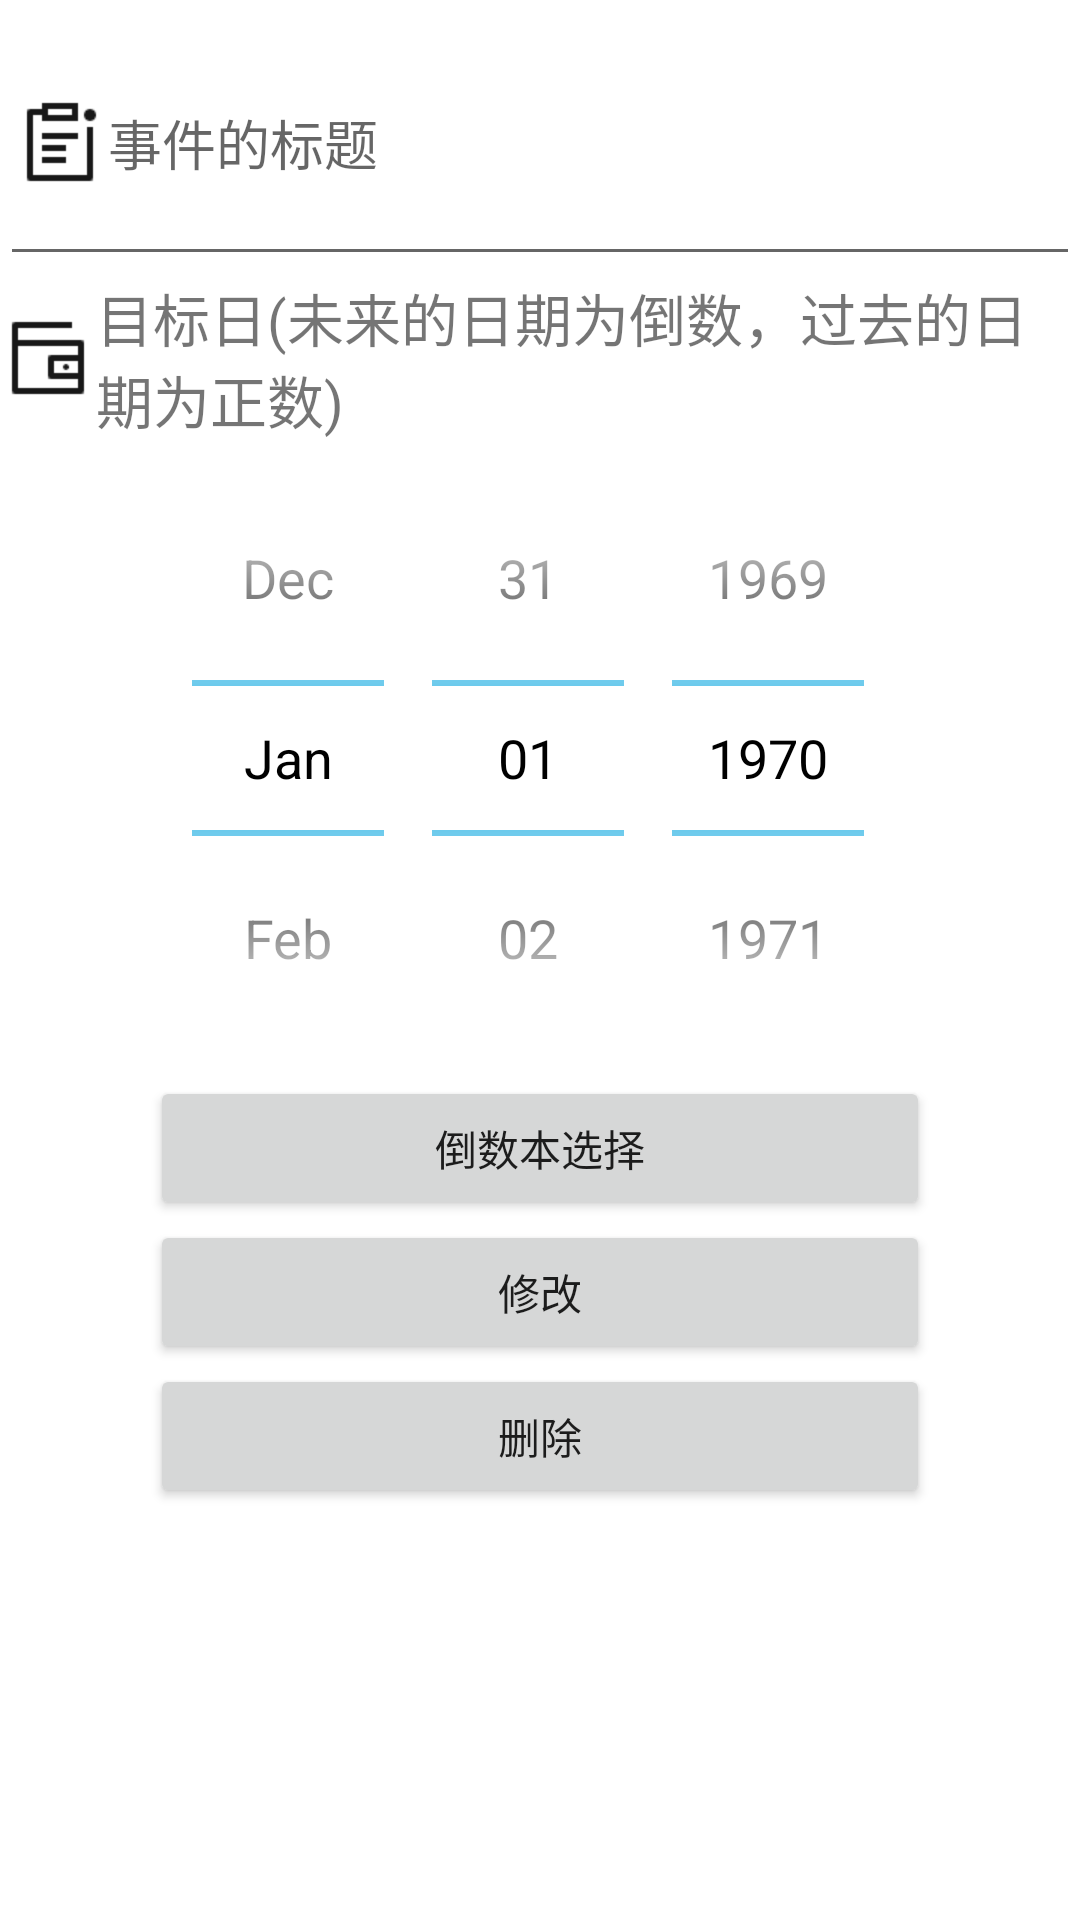

The Android layout XML behind this screen, and the referenced resources:
<!-- AndroidManifest.xml: application theme AppTheme -->
<!-- res/layout/amend_content_frag.xml -->
<?xml version="1.0" encoding="utf-8"?>
<LinearLayout xmlns:android="http://schemas.android.com/apk/res/android"
    xmlns:app="http://schemas.android.com/apk/res-auto"
    xmlns:tools="http://schemas.android.com/tools"
    android:layout_width="match_parent"
    android:layout_height="match_parent"
    android:orientation="vertical"
    android:background="#ffffff"
    tools:context=".otherActivity.countdownDayActivity.AmendContentActivity">
    
    <EditText
        android:id="@+id/amend_title"
        android:layout_width="match_parent"
        android:layout_height="92dp"
        android:drawableLeft="@mipmap/order_unread"
        tools:layout_editor_absoluteX="0dp"
        tools:layout_editor_absoluteY="5dp"
        android:hint="事件的标题">
    </EditText>

    <TextView
        android:id="@+id/textView2"
        android:drawableLeft="@mipmap/renew"
        android:layout_width="match_parent"
        android:layout_height="wrap_content"
        android:text="目标日(未来的日期为倒数，过去的日期为正数)"
        android:textSize="19dp"
        tools:ignore="MissingConstraints"
        tools:layout_editor_absoluteX="0dp"
        tools:layout_editor_absoluteY="282dp" />

    <DatePicker
        android:id="@+id/dataPicker2"
        android:theme="@android:style/Theme.Holo.Light.NoActionBar"
        android:layout_width="match_parent"
        android:layout_height="wrap_content"
        android:calendarViewShown="false">
    </DatePicker>

    <Button
        android:id="@+id/select_amend_button"
        android:text="倒数本选择"
        android:onClick="showSingleAlertDialog"
        android:layout_width="match_parent"
        android:layout_height="wrap_content"
        tools:ignore="OnClick"
        android:layout_marginLeft="50dp"
        android:layout_marginRight="50dp"/>

    <Button
        android:id="@+id/amend_button"
        android:layout_width="match_parent"
        android:layout_height="wrap_content"
        android:layout_centerHorizontal="true"
        android:layout_gravity="center"
        android:text="修改"
        android:layout_marginLeft="50dp"
        android:layout_marginRight="50dp"/>

    <Button
        android:id="@+id/delect_button"
        android:layout_width="match_parent"
        android:layout_height="wrap_content"
        android:layout_centerHorizontal="true"
        android:layout_gravity="center"
        android:text="删除"
        android:layout_marginLeft="50dp"
        android:layout_marginRight="50dp"/>
</LinearLayout>
<!-- resources referenced by this layout -->
<resources>
  <!-- mipmap order_unread: png bitmap (mipmap-xhdpi, 570 bytes) -->
  <!-- mipmap renew: png bitmap (mipmap-xhdpi, 491 bytes) -->
  <style name="AppTheme" parent="Theme.AppCompat.Light.DarkActionBar">
          
          <item name="colorPrimary">@color/colorPrimary</item>
          <item name="colorPrimaryDark">@color/colorPrimaryDark</item>
          <item name="colorAccent">@color/colorAccent</item>
      </style>
  <color name="colorPrimary">#3CB371</color>
  <color name="colorPrimaryDark">	#3CB371</color>
  <color name="colorAccent">#03DAC5</color>
</resources>
